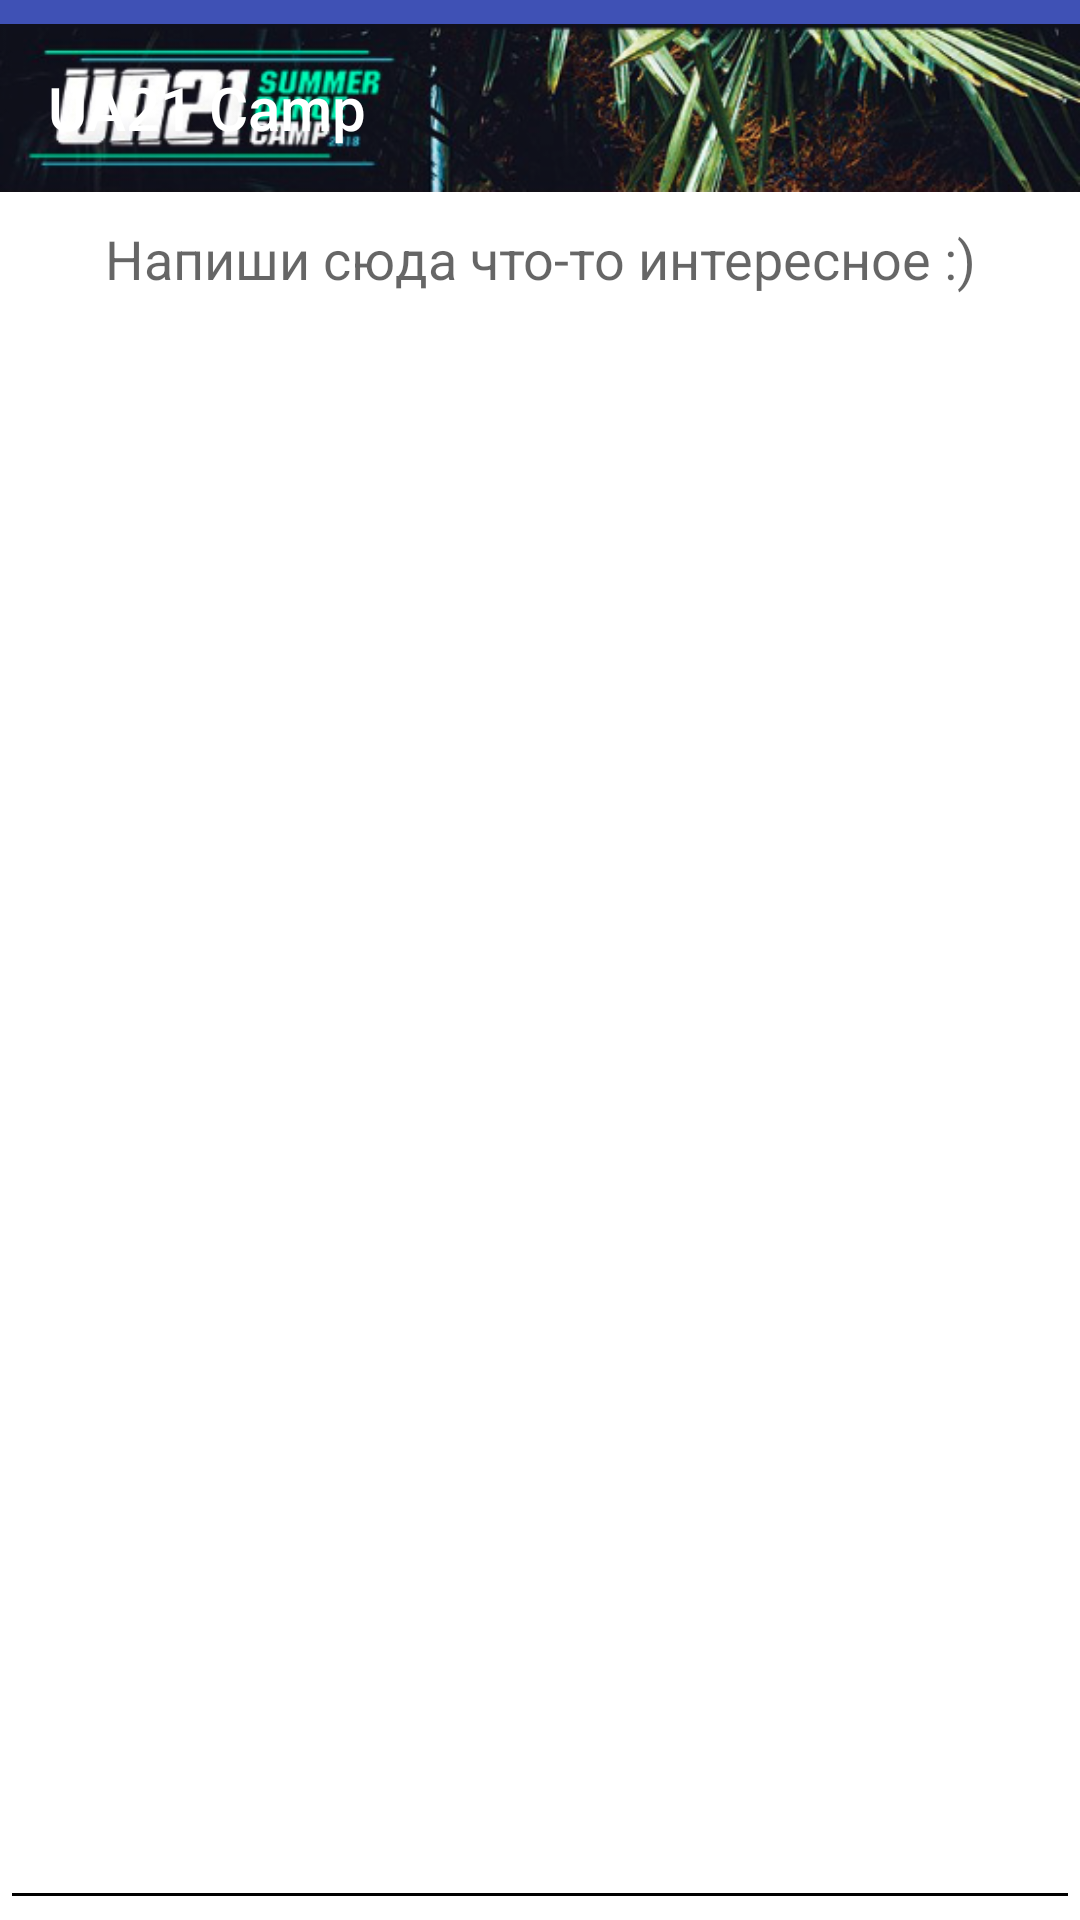

Android layout source for this screen:
<!-- AndroidManifest.xml: application theme AppTheme -->
<!-- res/layout/activity_note.xml -->
<?xml version="1.0" encoding="utf-8"?>
<android.support.constraint.ConstraintLayout
    xmlns:android="http://schemas.android.com/apk/res/android"
    xmlns:app="http://schemas.android.com/apk/res-auto"
    android:layout_width="match_parent"
    android:layout_height="match_parent"
    android:background="#FFFFFF">

    <android.support.design.widget.AppBarLayout
    android:id="@+id/appbar"
    android:layout_width="0dp"
    android:layout_height="wrap_content"
    android:paddingTop="@dimen/appbar_padding_top"
    android:theme="@style/AppTheme.AppBarOverlay"
    app:layout_constraintStart_toStartOf="parent"
    app:layout_constraintEnd_toEndOf="parent"
    app:layout_constraintTop_toTopOf="parent"
    app:layout_constraintBottom_toTopOf="@id/noteEditText">

    <android.support.v7.widget.Toolbar
    android:id="@+id/toolbar"
    android:layout_width="match_parent"
    android:layout_height="?attr/actionBarSize"
    android:layout_weight="1"
    android:background="@drawable/ab_background"
    app:layout_scrollFlags="scroll|enterAlways"
    app:popupTheme="@style/AppTheme.PopupOverlay"
    app:title="@string/app_name">

    </android.support.v7.widget.Toolbar>

    </android.support.design.widget.AppBarLayout>

    <EditText
        android:id="@+id/noteEditText"
        android:layout_width="0dp"
        android:layout_height="0dp"
        android:hint="@string/hint_note"
        android:inputType="text"
        android:gravity="top|center"
        app:layout_constraintBottom_toBottomOf="parent"
        app:layout_constraintEnd_toEndOf="parent"
        app:layout_constraintStart_toStartOf="parent"
        app:layout_constraintTop_toBottomOf="@id/appbar" />

</android.support.constraint.ConstraintLayout>
<!-- resources referenced by this layout -->
<resources>
  <dimen name="appbar_padding_top">8dp</dimen>
  <!-- drawable ab_background: png bitmap (drawable, 116886 bytes) -->
  <string name="app_name">UA21 Camp</string>
  <string name="hint_note">Напиши сюда что-то интересное :)</string>
  <style name="AppTheme.AppBarOverlay" parent="ThemeOverlay.AppCompat.Dark.ActionBar" />
  <style name="AppTheme.PopupOverlay" parent="ThemeOverlay.AppCompat.Light" />
  <style name="AppTheme" parent="Theme.AppCompat.Light.NoActionBar">
          
          <item name="android:windowBackground">@drawable/ic_splash_screen</item>
          <item name="colorPrimary">@color/colorPrimary</item>
          <item name="colorPrimaryDark">@color/colorBlack</item>
          <item name="colorAccent">@color/colorAccent</item>
          <item name="windowNoTitle">true</item>
          <item name="windowActionBar">false</item>
          <item name="android:textColorSecondary">@color/colorWhite</item>
      </style>
  <!-- drawable ic_splash_screen: jpg bitmap (drawable, 118671 bytes) -->
  <color name="colorPrimary">#3F51B5</color>
  <color name="colorBlack">#000000</color>
  <color name="colorAccent">#FF4081</color>
</resources>
